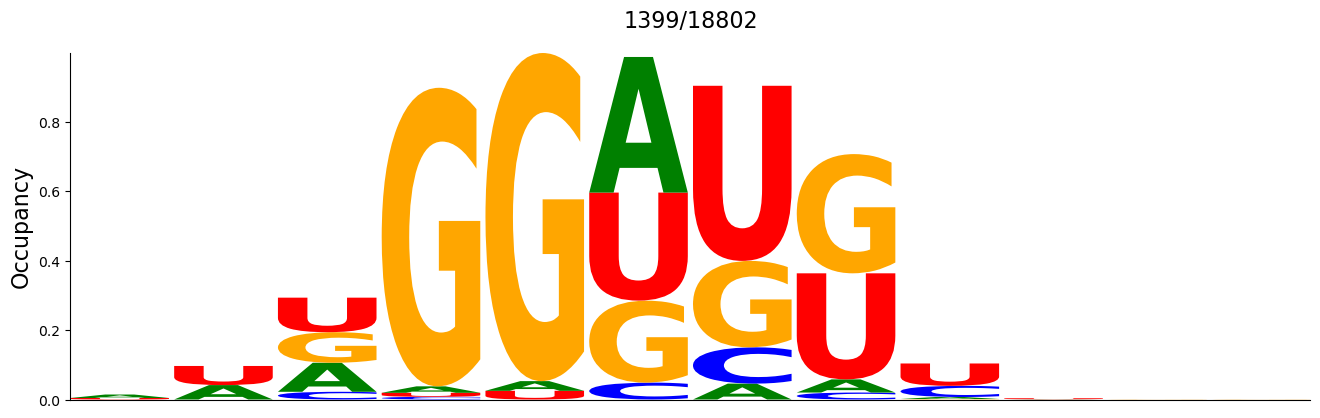

Data behind this chart, as committed beside it:
#support=1399
A	C	G	U
0.01001	0.0	0.0	0.004289
0.04146	0.0	0.0	0.05504
0.08363	0.02216	0.08792	0.09936
0.01858	0.007863	0.8592	0.01144
0.02788	0.0	0.9442	0.02502
0.3903	0.04861	0.2359	0.3109
0.04575	0.1044	0.2487	0.5039
0.03788	0.02001	0.3431	0.3052
0.005718	0.03217	0.00143	0.06433
0.0007148	0.0	0.0	0.002859
0.0	0.0	0.0007148	0.0
0.0	0.0	0.0007148	0.0
